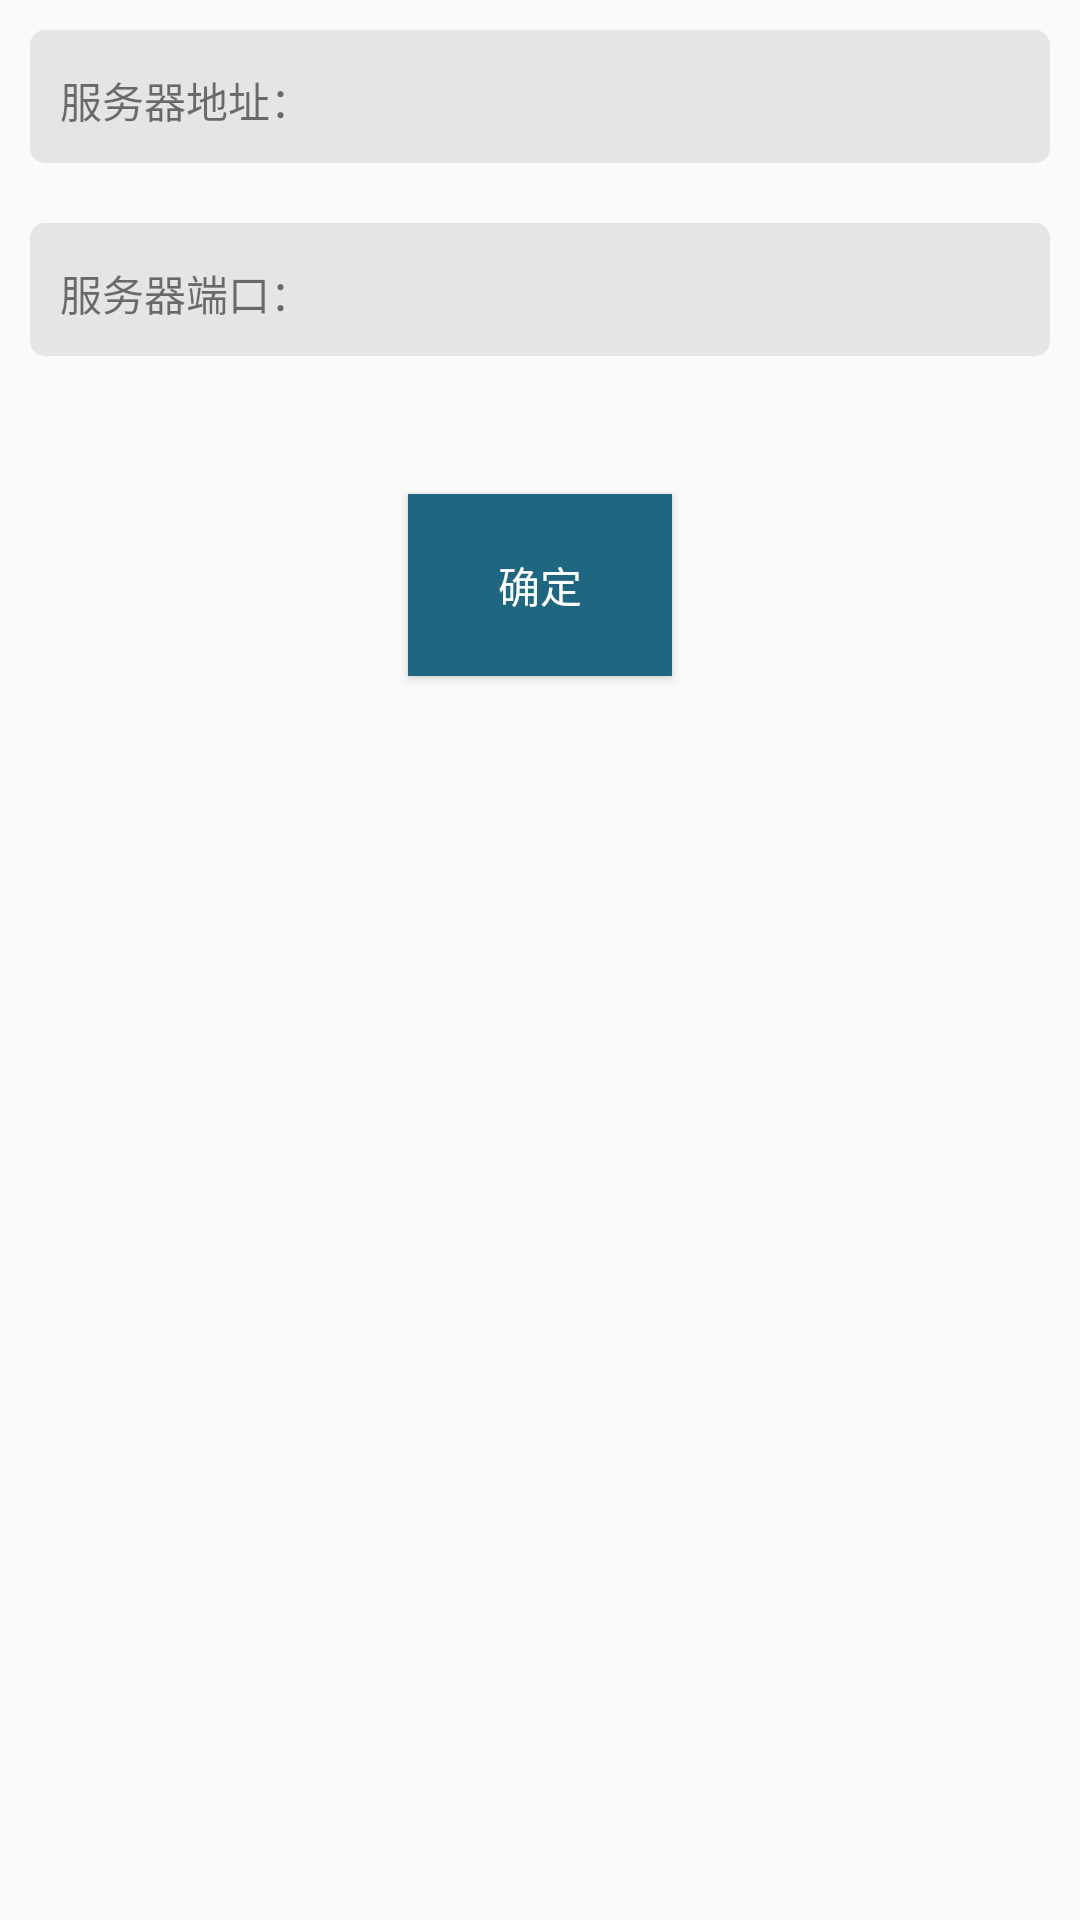

This screen was rendered from an Android layout file. Write that file and the resources it references.
<!-- AndroidManifest.xml: application theme AppTheme -->
<!-- res/layout/activity_setting.xml -->
<LinearLayout xmlns:android="http://schemas.android.com/apk/res/android"
    xmlns:tools="http://schemas.android.com/tools"
    android:layout_width="match_parent"
    android:layout_height="match_parent"
    android:orientation="vertical">

    <com.yhkj.jskf.supplychainmanager.widget.HeadTitleView
        android:id="@+id/headTitleView"
        style="@style/match_wrap"
        android:visibility="gone"></com.yhkj.jskf.supplychainmanager.widget.HeadTitleView>

    <LinearLayout
        android:layout_width="fill_parent"
        android:layout_height="wrap_content"
        android:layout_margin="10dp"
        android:background="@drawable/edittext_bg"
        android:padding="10dp">

        <TextView
            android:layout_width="wrap_content"
            android:layout_height="wrap_content"
            android:text="服务器地址："
            android:textAppearance="?android:attr/textAppearanceSmall" />

        <EditText
            android:id="@+id/et_ip"
            android:layout_width="wrap_content"
            android:layout_height="wrap_content"
            android:background="@null"
            android:ems="20"
            android:inputType="text" />
    </LinearLayout>


    <LinearLayout
        android:layout_width="fill_parent"
        android:layout_height="wrap_content"
        android:layout_margin="10dp"
        android:background="@drawable/edittext_bg"
        android:padding="10dp"
        android:weightSum="2">

        <TextView
            android:layout_width="wrap_content"
            android:layout_height="wrap_content"
            android:text="服务器端口："
            android:textAppearance="?android:attr/textAppearanceSmall" />

        <EditText
            android:id="@+id/et_port"
            android:layout_width="wrap_content"
            android:layout_height="wrap_content"
            android:background="@null"
            android:ems="20"
            android:inputType="number"
            android:maxLength="5" />
    </LinearLayout>


    <Button
        android:id="@+id/btn_confirm"
        android:layout_width="wrap_content"
        android:layout_height="wrap_content"
        android:layout_gravity="center_horizontal"
        android:layout_marginTop="36dp"
        android:background="#1f6780"
        android:gravity="center_horizontal"
        android:padding="20dp"
        android:text="确定"
        android:textColor="#fff" />

</LinearLayout>
<!-- resources referenced by this layout -->
<resources>
  <!-- drawable edittext_bg (drawable) -->
  <?xml version="1.0" encoding="utf-8"?>
  <shape xmlns:android="http://schemas.android.com/apk/res/android">  
  	<solid android:color="#7CCC"/>
  	<corners android:radius="5dp" />
  </shape>
  <style name="match_wrap">
          <item name="android:layout_width">match_parent</item>
          <item name="android:layout_height">wrap_content</item>
      </style>
  <style name="AppTheme" parent="Theme.AppCompat.Light.DarkActionBar">
          
          <item name="colorPrimary">@color/colorPrimary</item>
          <item name="colorPrimaryDark">@color/colorPrimaryDark</item>
          <item name="colorAccent">@color/colorAccent</item>
      </style>
  <!-- not gathered from this repository: default colours our renderer supplied (Android Studio template values) -->
  <color name="colorPrimary">#FF6200EE</color>
  <color name="colorPrimaryDark">#FF3700B3</color>
  <color name="colorAccent">#FF03DAC5</color>
</resources>
